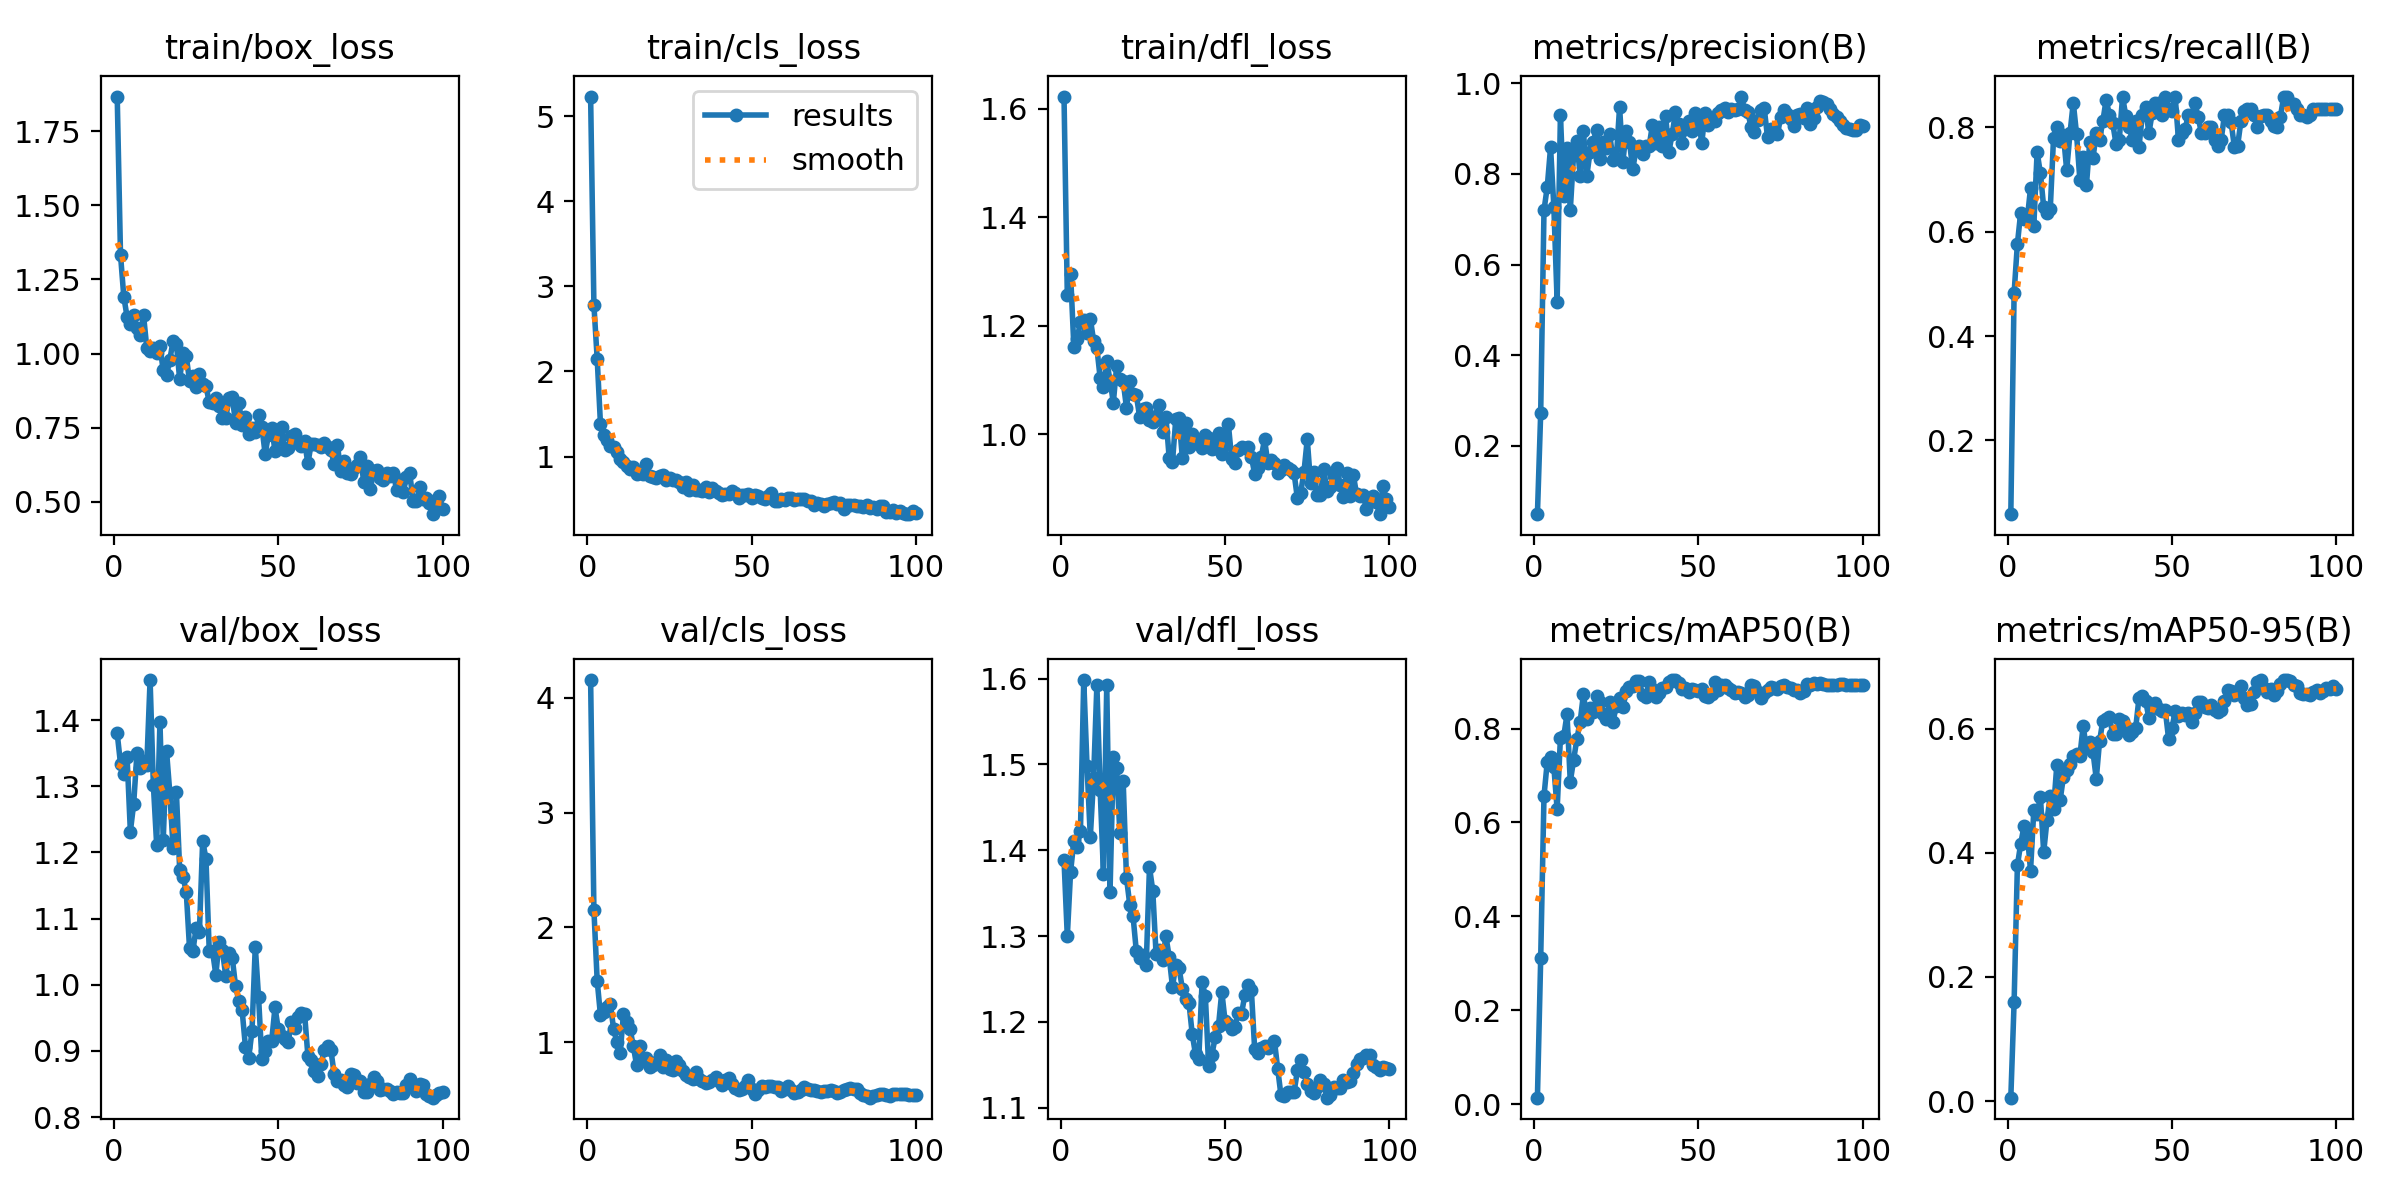

Values plotted in this chart, from the file beside it:
epoch, time, train/box_loss, train/cls_loss, train/dfl_loss, metrics/precision(B), metrics/recall(B), metrics/mAP50(B), metrics/mAP50-95(B), val/box_loss, val/cls_loss, val/dfl_loss, lr/pg0, lr/pg1, lr/pg2
1, 71.91, 1.867, 5.231, 1.622, 0.04942, 0.05882, 0.0136, 0.00549, 1.38, 4.153, 1.389, 0.00032, 0.00032, 0.00032
2, 102.4, 1.333, 2.782, 1.256, 0.2736, 0.4824, 0.3109, 0.1591, 1.334, 2.155, 1.3, 0.0006535, 0.0006535, 0.0006535
3, 128.1, 1.192, 2.148, 1.295, 0.7197, 0.5765, 0.6563, 0.3797, 1.319, 1.537, 1.375, 0.0009802, 0.0009802, 0.0009802
4, 139.6, 1.124, 1.379, 1.161, 0.7716, 0.6361, 0.7294, 0.4144, 1.344, 1.236, 1.411, 0.0013, 0.0013, 0.0013
5, 148.4, 1.1, 1.256, 1.176, 0.8584, 0.6235, 0.7396, 0.4424, 1.232, 1.261, 1.404, 0.001613, 0.001613, 0.001613
6, 156.6, 1.13, 1.197, 1.207, 0.7278, 0.6235, 0.7184, 0.431, 1.273, 1.307, 1.423, 0.001901, 0.001901, 0.001901
7, 159.3, 1.086, 1.128, 1.21, 0.5183, 0.6836, 0.628, 0.3714, 1.35, 1.336, 1.598, 0.001881, 0.001881, 0.001881
8, 165.1, 1.062, 1.117, 1.187, 0.9302, 0.6118, 0.7803, 0.4688, 1.327, 1.115, 1.498, 0.001861, 0.001861, 0.001861
9, 173.1, 1.13, 1.05, 1.213, 0.7507, 0.7529, 0.7832, 0.4625, 1.338, 1.002, 1.415, 0.001842, 0.001842, 0.001842
10, 179.8, 1.019, 0.9656, 1.173, 0.8581, 0.7116, 0.83, 0.4906, 1.333, 0.9121, 1.484, 0.001822, 0.001822, 0.001822
11, 188.7, 1.01, 0.9399, 1.159, 0.7199, 0.6471, 0.6868, 0.4008, 1.461, 1.248, 1.593, 0.001802, 0.001802, 0.001802
12, 191.2, 1.02, 0.8917, 1.103, 0.8424, 0.6353, 0.7325, 0.4527, 1.302, 1.179, 1.47, 0.001782, 0.001782, 0.001782
13, 193.6, 1.003, 0.8569, 1.088, 0.8723, 0.6431, 0.7777, 0.4919, 1.212, 1.117, 1.373, 0.001762, 0.001762, 0.001762
14, 203.3, 1.024, 0.8813, 1.135, 0.7959, 0.7801, 0.8141, 0.4711, 1.398, 0.9659, 1.593, 0.001743, 0.001743, 0.001743
15, 211, 0.9431, 0.7965, 1.099, 0.8935, 0.8, 0.8738, 0.5418, 1.219, 0.8015, 1.352, 0.001723, 0.001723, 0.001723
16, 218.1, 0.9274, 0.8212, 1.058, 0.7947, 0.7742, 0.821, 0.4847, 1.353, 0.9717, 1.508, 0.001703, 0.001703, 0.001703
17, 220.7, 0.9792, 0.7907, 1.125, 0.8477, 0.7858, 0.844, 0.5224, 1.29, 0.8442, 1.496, 0.001683, 0.001683, 0.001683
18, 231.1, 1.043, 0.908, 1.101, 0.8706, 0.7177, 0.8351, 0.5335, 1.207, 0.8664, 1.42, 0.001663, 0.001663, 0.001663
19, 233.6, 1.034, 0.7719, 1.097, 0.8976, 0.7882, 0.8688, 0.5433, 1.291, 0.7888, 1.48, 0.001644, 0.001644, 0.001644
20, 237.3, 0.9132, 0.7571, 1.049, 0.8321, 0.8471, 0.857, 0.5559, 1.174, 0.8041, 1.368, 0.001624, 0.001624, 0.001624
21, 246.2, 1, 0.7501, 1.098, 0.8699, 0.7869, 0.8306, 0.5591, 1.164, 0.8302, 1.337, 0.001604, 0.001604, 0.001604
22, 253.8, 0.9919, 0.7705, 1.074, 0.8561, 0.6999, 0.8199, 0.5556, 1.141, 0.8913, 1.323, 0.001584, 0.001584, 0.001584
23, 256.4, 0.9071, 0.7842, 1.072, 0.8877, 0.7437, 0.8563, 0.6041, 1.055, 0.7833, 1.282, 0.001564, 0.001564, 0.001564
24, 260.1, 0.9255, 0.7183, 1.032, 0.8298, 0.6885, 0.8144, 0.5691, 1.05, 0.8467, 1.274, 0.001545, 0.001545, 0.001545
25, 263.3, 0.8879, 0.7461, 1.046, 0.8345, 0.7712, 0.8487, 0.5787, 1.086, 0.7713, 1.278, 0.001525, 0.001525, 0.001525
26, 270, 0.9307, 0.7248, 1.049, 0.9476, 0.7412, 0.8657, 0.5623, 1.079, 0.7645, 1.266, 0.001505, 0.001505, 0.001505
27, 272.8, 0.8969, 0.7218, 1.027, 0.8264, 0.7882, 0.8461, 0.5193, 1.218, 0.838, 1.38, 0.001485, 0.001485, 0.001485
28, 275.1, 0.8903, 0.6965, 1.022, 0.8946, 0.7765, 0.879, 0.58, 1.19, 0.8009, 1.353, 0.001465, 0.001465, 0.001465
29, 277.9, 0.8358, 0.6467, 1.034, 0.8706, 0.8118, 0.8883, 0.6132, 1.051, 0.754, 1.279, 0.001446, 0.001446, 0.001446
30, 287.8, 0.8333, 0.6957, 1.054, 0.81, 0.8528, 0.89, 0.615, 1.051, 0.7205, 1.284, 0.001426, 0.001426, 0.001426
31, 291.2, 0.8487, 0.6075, 1.003, 0.8536, 0.8234, 0.9021, 0.6181, 1.015, 0.6969, 1.272, 0.001406, 0.001406, 0.001406
32, 294.8, 0.8245, 0.6595, 1.032, 0.8619, 0.8075, 0.9004, 0.5921, 1.065, 0.6827, 1.3, 0.001386, 0.001386, 0.001386
33, 297.7, 0.7827, 0.6034, 0.956, 0.8448, 0.7687, 0.8724, 0.5922, 1.052, 0.7445, 1.276, 0.001366, 0.001366, 0.001366
34, 300.7, 0.7814, 0.6069, 0.9494, 0.8609, 0.7765, 0.8673, 0.6149, 1.014, 0.6795, 1.241, 0.001347, 0.001347, 0.001347
35, 303.8, 0.8491, 0.5892, 1.028, 0.8614, 0.8588, 0.8998, 0.6124, 1.048, 0.6677, 1.266, 0.001327, 0.001327, 0.001327
36, 306.5, 0.8522, 0.6368, 1.029, 0.9088, 0.8207, 0.8845, 0.6024, 1.041, 0.649, 1.263, 0.001307, 0.001307, 0.001307
37, 309.4, 0.7662, 0.5791, 0.9563, 0.8677, 0.8, 0.867, 0.5896, 0.9979, 0.657, 1.239, 0.001287, 0.001287, 0.001287
38, 312.6, 0.8334, 0.6297, 1.02, 0.904, 0.7758, 0.8755, 0.5944, 0.9755, 0.6719, 1.226, 0.001267, 0.001267, 0.001267
39, 315.6, 0.7601, 0.5934, 0.9769, 0.8625, 0.8116, 0.8863, 0.6018, 0.9613, 0.6995, 1.223, 0.001248, 0.001248, 0.001248
40, 318.7, 0.7879, 0.5661, 0.9996, 0.9284, 0.7624, 0.8886, 0.6499, 0.9066, 0.6675, 1.186, 0.001228, 0.001228, 0.001228
41, 322.1, 0.7296, 0.5509, 0.9829, 0.849, 0.8235, 0.8982, 0.6533, 0.8898, 0.6334, 1.162, 0.001208, 0.001208, 0.001208
42, 325, 0.7482, 0.5627, 0.9829, 0.8879, 0.8386, 0.9028, 0.6454, 0.9298, 0.6712, 1.157, 0.001188, 0.001188, 0.001188
43, 327.9, 0.7368, 0.5627, 0.9751, 0.9356, 0.7882, 0.9033, 0.6172, 1.058, 0.6891, 1.246, 0.001168, 0.001168, 0.001168
44, 330.5, 0.7914, 0.5917, 0.9989, 0.9094, 0.827, 0.8976, 0.6354, 0.9812, 0.6389, 1.23, 0.001149, 0.001149, 0.001149
45, 333.6, 0.7529, 0.5734, 0.9926, 0.8687, 0.8471, 0.8851, 0.6422, 0.887, 0.6079, 1.149, 0.001129, 0.001129, 0.001129
46, 336.7, 0.6622, 0.5133, 0.9722, 0.8999, 0.8471, 0.8863, 0.6322, 0.8997, 0.5885, 1.162, 0.001109, 0.001109, 0.001109
47, 339.7, 0.7254, 0.5423, 0.9738, 0.917, 0.8235, 0.8788, 0.6281, 0.9144, 0.598, 1.182, 0.001089, 0.001089, 0.001089
48, 342.2, 0.7503, 0.545, 1.002, 0.8946, 0.8588, 0.885, 0.6295, 0.9155, 0.6254, 1.195, 0.001069, 0.001069, 0.001069
49, 344.9, 0.6719, 0.5607, 0.9638, 0.9354, 0.8353, 0.8822, 0.5837, 0.9657, 0.6708, 1.235, 0.00105, 0.00105, 0.00105
50, 347.4, 0.7132, 0.5131, 0.9825, 0.9217, 0.831, 0.8799, 0.6006, 0.933, 0.5959, 1.201, 0.00103, 0.00103, 0.00103
51, 350.9, 0.7519, 0.5528, 1.018, 0.8676, 0.8588, 0.8848, 0.628, 0.9228, 0.5548, 1.197, 0.00101, 0.00101, 0.00101
52, 354.1, 0.6737, 0.5355, 0.9543, 0.9347, 0.7765, 0.8693, 0.6211, 0.9178, 0.5882, 1.192, 0.0009902, 0.0009902, 0.0009902
53, 362.5, 0.6806, 0.5088, 0.9463, 0.9081, 0.7882, 0.8678, 0.6245, 0.9136, 0.6198, 1.194, 0.0009704, 0.0009704, 0.0009704
54, 364.9, 0.7228, 0.4992, 0.9711, 0.9185, 0.7958, 0.8736, 0.6226, 0.9438, 0.611, 1.211, 0.0009506, 0.0009506, 0.0009506
55, 367.3, 0.729, 0.5343, 0.9759, 0.9172, 0.8235, 0.8982, 0.6247, 0.9344, 0.6239, 1.209, 0.0009308, 0.0009308, 0.0009308
56, 370.1, 0.6987, 0.5757, 0.9749, 0.9333, 0.8233, 0.8827, 0.6107, 0.9512, 0.6195, 1.231, 0.000911, 0.000911, 0.000911
57, 372.9, 0.6897, 0.4798, 0.9761, 0.9408, 0.8471, 0.8935, 0.6247, 0.9569, 0.609, 1.243, 0.0008912, 0.0008912, 0.0008912
58, 376, 0.7039, 0.4817, 0.9587, 0.9457, 0.8194, 0.8925, 0.6428, 0.9563, 0.6117, 1.237, 0.0008714, 0.0008714, 0.0008714
59, 378.6, 0.6298, 0.5031, 0.9268, 0.9372, 0.7882, 0.8874, 0.6432, 0.893, 0.5774, 1.168, 0.0008516, 0.0008516, 0.0008516
60, 381.6, 0.6944, 0.4902, 0.9375, 0.9437, 0.7896, 0.881, 0.6343, 0.8858, 0.5928, 1.164, 0.0008318, 0.0008318, 0.0008318
... 40 more rows
